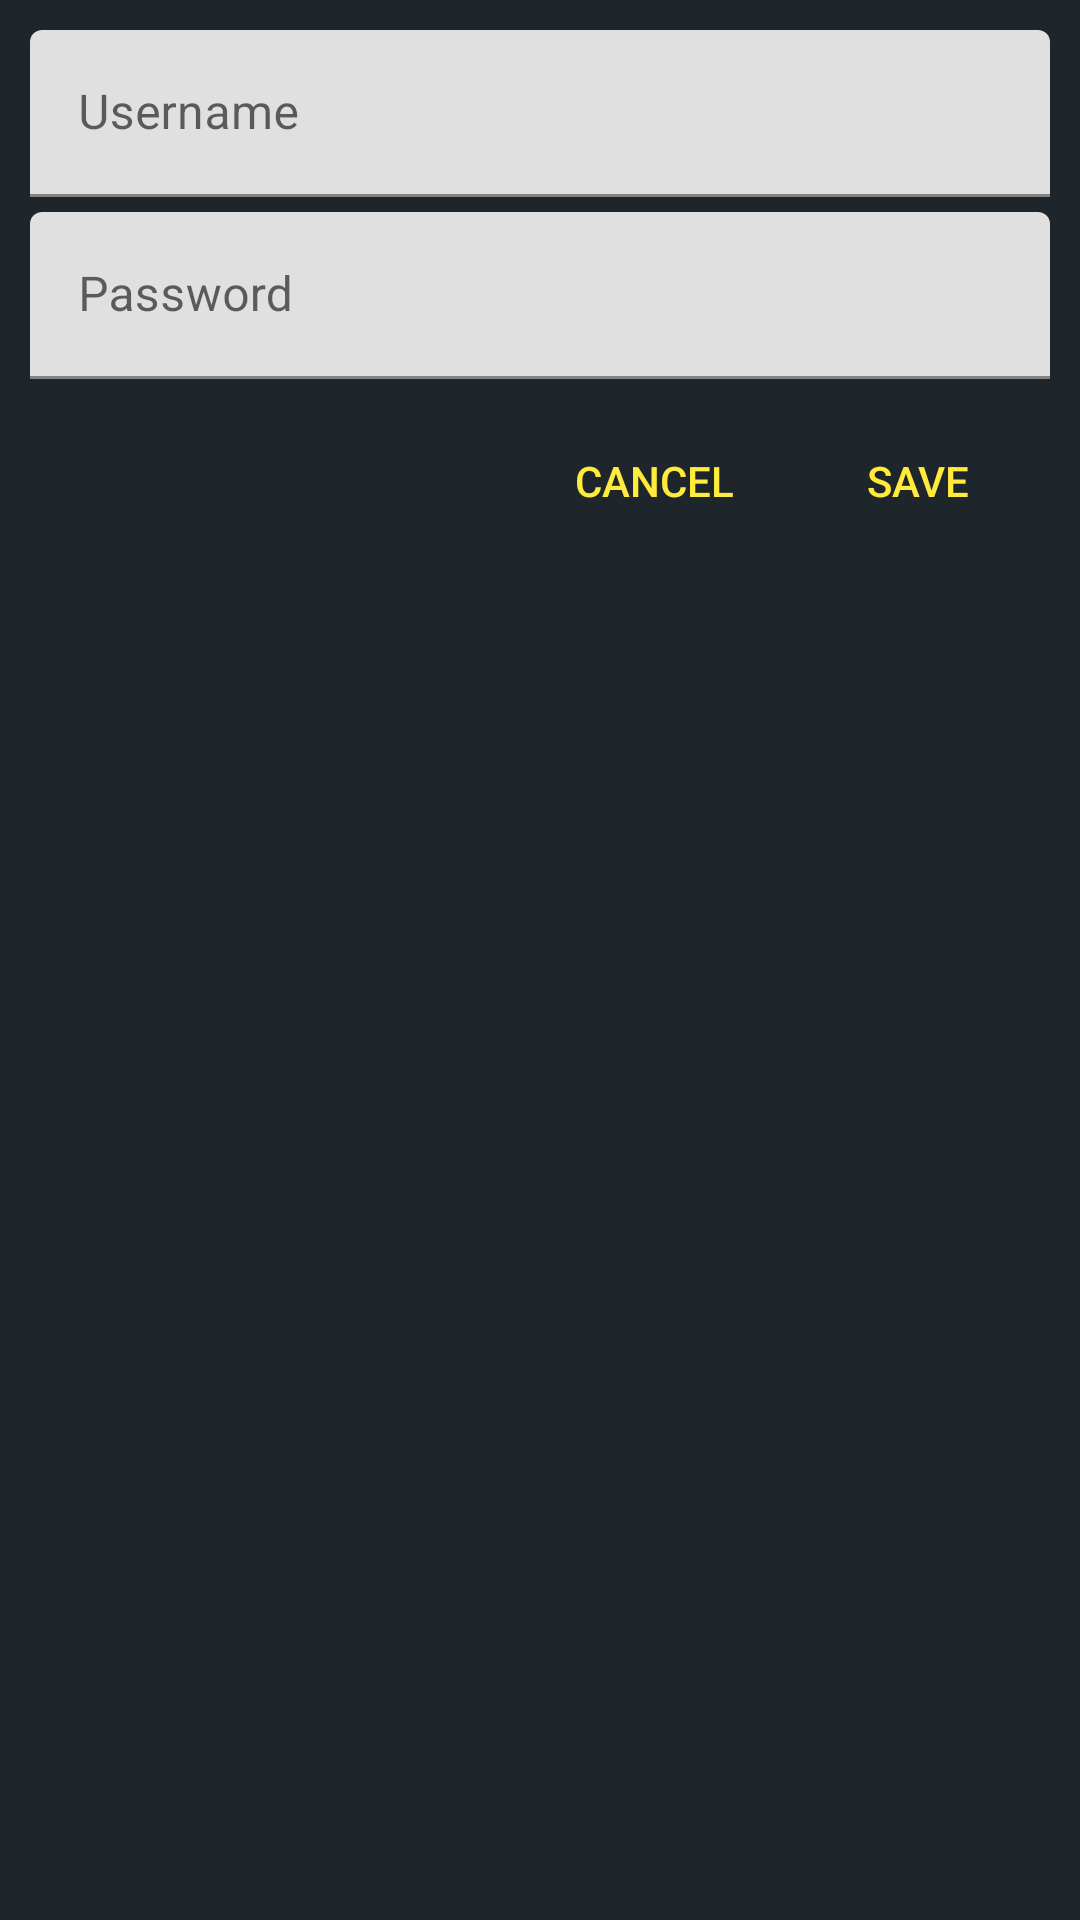

Android layout source for this screen:
<!-- AndroidManifest.xml: application theme AppTheme -->
<!-- res/layout/auth.xml -->
<?xml version="1.0" encoding="utf-8"?>
<ScrollView
	xmlns:android="http://schemas.android.com/apk/res/android"
	xmlns:app="http://schemas.android.com/apk/res-auto"
	android:layout_width="match_parent"
	android:layout_height="match_parent"
	android:layout_gravity="top|center">

	<LinearLayout
		android:focusable="true"
		android:focusableInTouchMode="true"
		android:layout_width="match_parent"
		android:layout_height="wrap_content"
		android:orientation="vertical"
		android:gravity="top|center"
		android:padding="10dp">

		<LinearLayout
			android:layout_height="wrap_content"
			android:layout_width="match_parent"
			android:orientation="vertical"
			android:layout_marginBottom="5dp">

			<LinearLayout
				android:layout_width="match_parent"
				android:layout_height="wrap_content"
				android:orientation="vertical">

				<com.google.android.material.textfield.TextInputLayout
					android:layout_width="match_parent"
					android:layout_height="wrap_content">

					<com.google.android.material.textfield.TextInputEditText
						android:id="@+id/username"
						android:layout_height="wrap_content"
						android:layout_width="match_parent"
						android:inputType="text"
						android:ems="10"
						android:hint="@string/proxy_user"
						android:singleLine="true"/>

				</com.google.android.material.textfield.TextInputLayout>

				<com.google.android.material.textfield.TextInputLayout
					android:layout_width="match_parent"
					android:layout_height="wrap_content"
					android:layout_marginTop="5dp">

					<com.google.android.material.textfield.TextInputEditText
						android:id="@+id/password"
						android:layout_height="wrap_content"
						android:layout_width="match_parent"
						android:inputType="textPassword"
						android:ems="10"
						android:hint="@string/proxy_pass"
						android:singleLine="true"/>

				</com.google.android.material.textfield.TextInputLayout>

			</LinearLayout>

		</LinearLayout>

		<LinearLayout
			android:layout_height="wrap_content"
			android:layout_width="match_parent"
			android:orientation="horizontal"
			android:gravity="right"
			android:layout_marginTop="5dp">

			<Button
				android:id="@+id/fragment_sni_remoteCancelButton"
				android:background="@android:color/transparent"
				android:layout_height="wrap_content"
				android:layout_width="wrap_content"
				android:text="@string/cancel"/>

			<Button
				android:id="@+id/fragment_sni_remoteSaveButton"
				android:background="@android:color/transparent"
				android:layout_height="wrap_content"
				android:layout_width="wrap_content"
				android:text="@string/save"/>

		</LinearLayout>

	</LinearLayout>

</ScrollView>
<!-- resources referenced by this layout -->
<resources>
  <string name="cancel">Cancel</string>
  <string name="proxy_pass">Password</string>
  <string name="proxy_user">Username</string>
  <string name="save">Save</string>
  <style name="AppTheme" parent="Theme.MaterialComponents.DayNight.NoActionBar">
  
  		<item name="colorPrimary">@color/colorPrimary</item>
  		<item name="colorPrimaryDark">@color/colorPrimaryDark</item>
          <item name="materialAlertDialogTheme">@style/ThemeOverlay.App.MaterialAlertDialog</item>
  		<item name="colorAccent">@color/colorAccent</item>
          <item name="android:textColor">@color/colorAccent</item>
          <item name="android:textColorPrimary">@color/textColorSecondary</item>
          <item name="android:textColorSecondary">@color/textColorSecondary</item>
  		<item name="preferenceTheme">@style/AppPreference</item>
  		<item name="alertDialogTheme">@style/AppAlertDialog</item>
          <item name="android:windowBackground">@color/colorPrimary</item>
          <item name="buttonTint">@color/colorAccent</item>
          <item name="android:forceDarkAllowed">false</item>
  		<item name="android:navigationBarColor" tools:targetApi="21">@color/colorPrimaryDark</item>
  	</style>
  <color name="colorPrimary">#1e252b</color> //color toolbar
  <color name="colorPrimaryDark">#1e252b</color> // color barra notificaciones
  <style name="ThemeOverlay.App.MaterialAlertDialog" parent="ThemeOverlay.MaterialComponents.MaterialAlertDialog">
          <item name="colorPrimary">@color/blanco</item>
          <item name="android:windowBackground">@color/targeta</item>
          <item name="colorSecondary">@color/blanco</item>
          <item name="android:textColorPrimary">@color/textColorSecondary</item>
          <item name="android:textColorSecondary">@color/textColorSecondary</item>
      </style>
  <color name="colorAccent">#FFEB3B</color>
  <color name="textColorSecondary">#787878</color>
  <style name="AppPreference" parent="PreferenceThemeOverlay">
          <item name="android:cacheColorHint">@color/white</item>
          <item name="android:textColorHint">@color/white</item>
          <item name="android:textSize">12dp</item>
      </style>
  <style name="AppAlertDialog" parent="Theme.AppCompat.Light.Dialog.Alert">
          <item name="colorAccent">@color/targeta</item>
          <item name="android:textColor">@color/blanco</item>
          <item name="android:textColorHint">@color/colorText</item>
          <item name="android:windowBackground">@color/targeta</item>
          <item name="buttonTint">@color/colorText</item>
      </style>
  <color name="blanco">#ffffff</color>
  <color name="targeta">@color/colorPrimary</color>
  <color name="white">#ffffff</color>
  <color name="colorText">#ffffff</color>
</resources>
